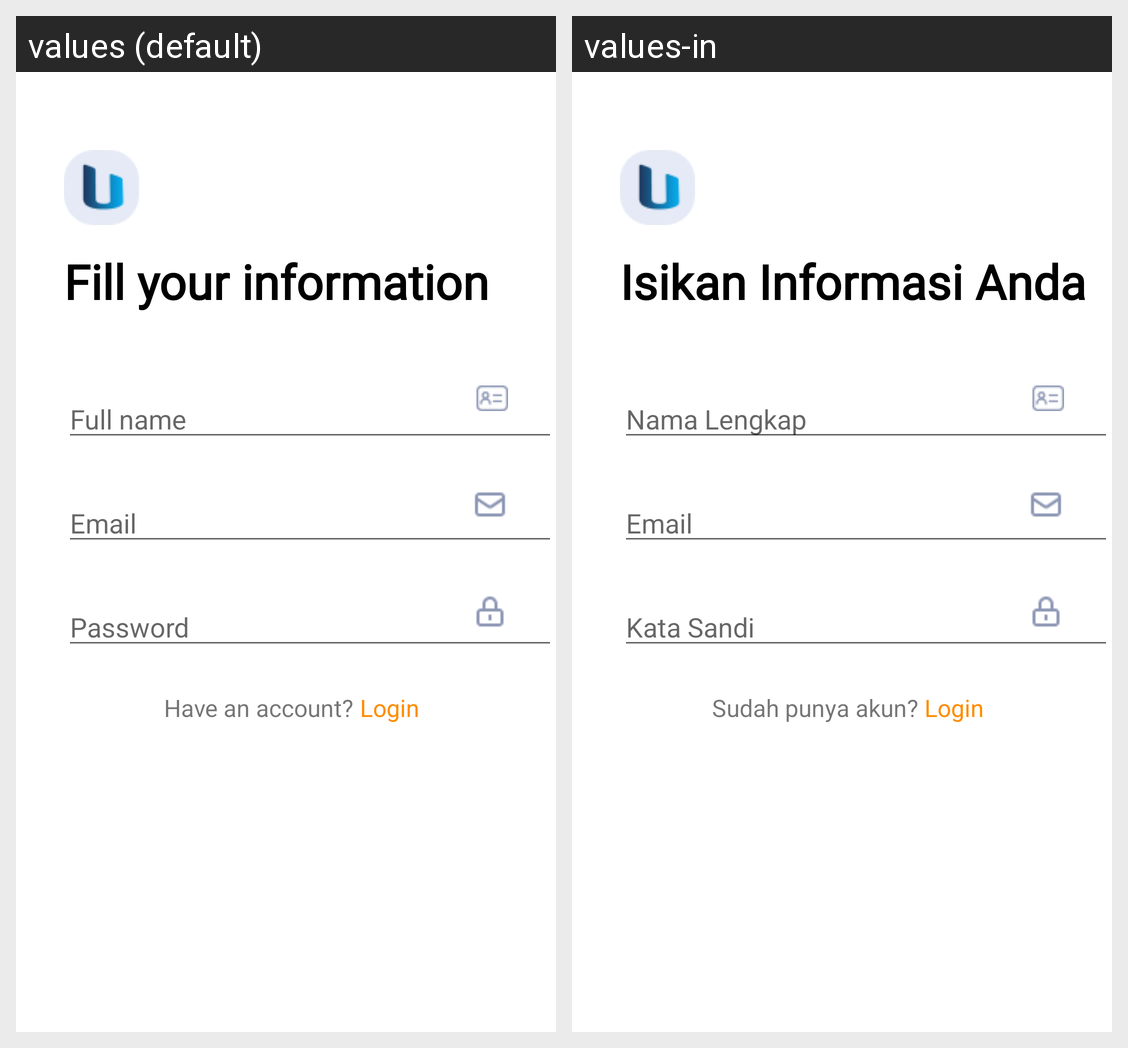

The Android screen above is rendered under two locales of the same app. Produce the string resources it draws, with the default and per-locale values.
Android screen res/layout/fragment_register_page1.xml rendered under 2 locales, left to right: values (default), values-in. Device: Nexus 5 (rendered at 1080×1920; each locale shown at half size, 540×960, under a caption strip naming it); theme Theme.Usahaq_Skripsi.
Strings drawn on this screen, with the default value and each locale's value (text and hints the layout hard-codes, and strings that could not be matched under every locale, appear in the picture but are not listed):

fill_your_information
  values: Fill your information
  values-in: Isikan Informasi Anda

full_name
  values: Full name
  values-in: Nama Lengkap

password
  values: Password
  values-in: Kata Sandi

have_an_account
  values: Have an account?
  values-in: Sudah punya akun?

login
  values: Login
  values-in: Login
